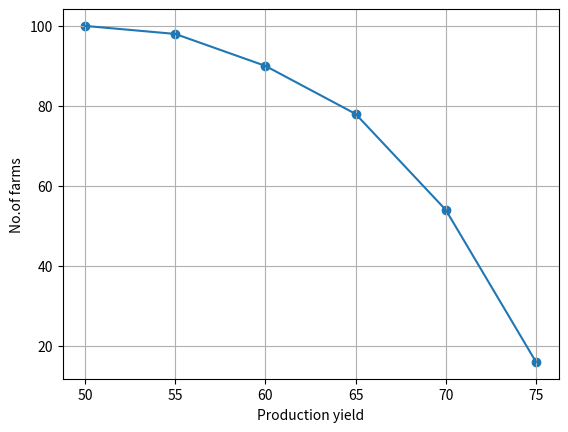

This figure's Python source:
import numpy as np
import matplotlib.pyplot as plt 


x_coordinates = [50,55,60,65,70,75]

y_coordinates = [100,98,90,78,54,16]


plt.scatter(x_coordinates, y_coordinates)

plt.plot(x_coordinates, y_coordinates)
plt.xlabel('Production yield')
plt.ylabel('No.of farms')
plt.grid()
plt.savefig('ex_q25.pdf')
plt.savefig('ex_q25.eps')
plt.show()
